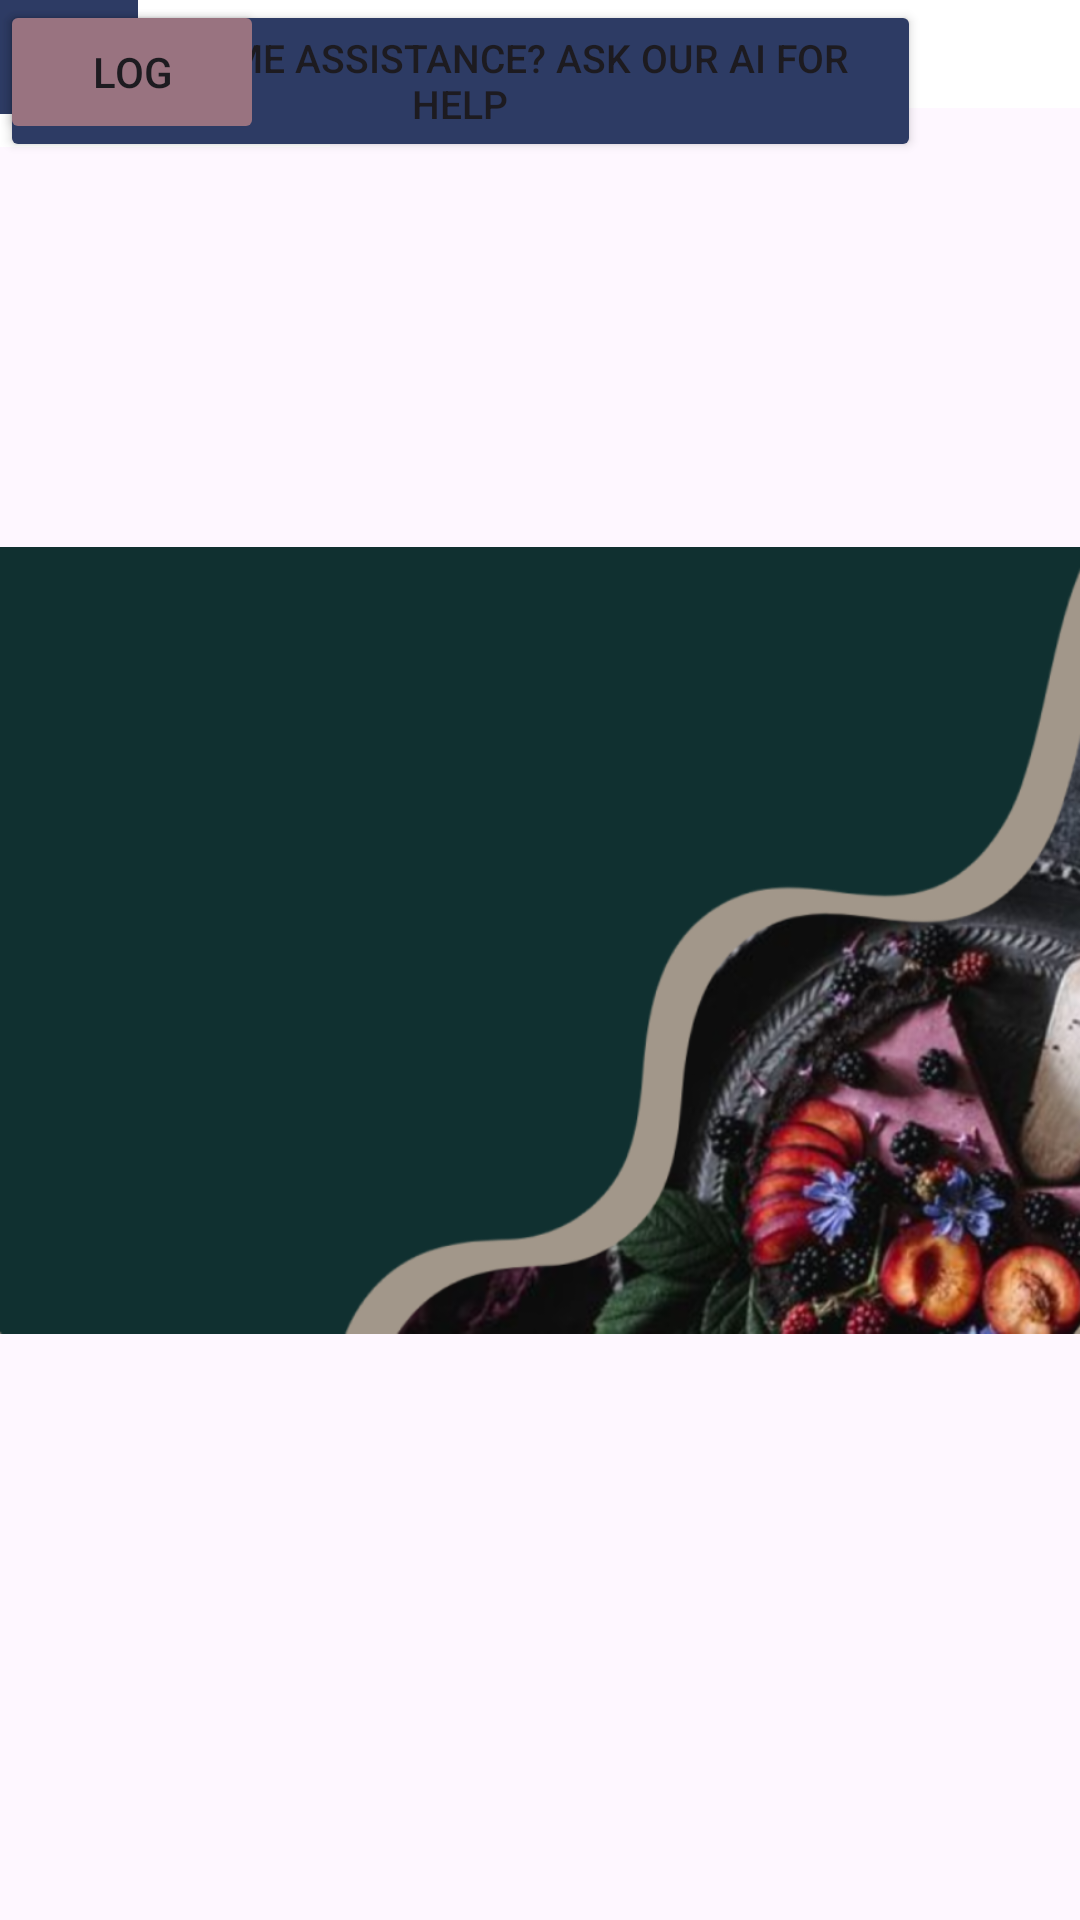

This screen was rendered from an Android layout file. Write that file and the resources it references.
<!-- AndroidManifest.xml: application theme Theme.HealthCents -->
<!-- res/layout/activity_custom_meals.xml -->
<?xml version="1.0" encoding="utf-8"?>
<androidx.constraintlayout.widget.ConstraintLayout xmlns:android="http://schemas.android.com/apk/res/android"
    xmlns:app="http://schemas.android.com/apk/res-auto"
    xmlns:tools="http://schemas.android.com/tools"
    android:id="@+id/main"
    android:layout_width="match_parent"
    android:layout_height="match_parent"
    tools:context=".CustomMeals">

    <ImageView
        android:id="@+id/imageView6"
        android:layout_width="411dp"
        android:layout_height="554dp"
        tools:layout_editor_absoluteX="0dp"
        tools:layout_editor_absoluteY="213dp"
        tools:srcCompat="#A49788" />

    <EditText
        android:id="@+id/editTextText4"
        android:layout_width="110dp"
        android:layout_height="49dp"
        android:background="@color/white"
        android:ems="10"
        android:hint="Carbs"
        android:inputType="text"
        tools:layout_editor_absoluteX="150dp"
        tools:layout_editor_absoluteY="539dp" />

    <EditText
        android:id="@+id/editTextText5"
        android:layout_width="110dp"
        android:layout_height="49dp"
        android:background="@color/white"
        android:ems="10"
        android:hint="Fats"
        android:inputType="text"
        tools:layout_editor_absoluteX="285dp"
        tools:layout_editor_absoluteY="539dp" />

    <TextView
        android:id="@+id/textView11"
        android:layout_width="wrap_content"
        android:layout_height="wrap_content"
        android:text="        android:hint=&quot;Carbs&quot;&#xA;" />

    <ImageView
        android:id="@+id/imageView8"
        android:layout_width="wrap_content"
        android:layout_height="wrap_content"
        app:srcCompat="@drawable/opscbackgroundimg"
        tools:layout_editor_absoluteX="0dp"
        tools:layout_editor_absoluteY="-215dp" />

    <TextView
        android:id="@+id/textView4"
        android:layout_width="wrap_content"
        android:layout_height="wrap_content"
        android:text="Add Custom Meal"
        android:textColor="@color/white"
        android:textSize="25dp"
        android:textStyle="bold"
        tools:layout_editor_absoluteX="18dp"
        tools:layout_editor_absoluteY="76dp" />

    <TextView
        android:id="@+id/textView6"
        android:layout_width="wrap_content"
        android:layout_height="wrap_content"
        android:text="Record a Food Entry"
        android:textColor="@color/white"
        tools:layout_editor_absoluteX="38dp"
        tools:layout_editor_absoluteY="117dp" />

    <TextView
        android:id="@+id/textView7"
        android:layout_width="wrap_content"
        android:layout_height="wrap_content"
        android:text="Food Name:"
        tools:layout_editor_absoluteX="10dp"
        tools:layout_editor_absoluteY="252dp" />

    <EditText
        android:id="@+id/editTextText"
        android:layout_width="360dp"
        android:layout_height="36dp"
        android:background="@color/white"
        android:ems="10"
        android:hint="Food Name"
        android:inputType="text"
        tools:layout_editor_absoluteX="16dp"
        tools:layout_editor_absoluteY="279dp" />

    <TextView
        android:id="@+id/textView8"
        android:layout_width="wrap_content"
        android:layout_height="wrap_content"
        android:text="Serving (in g):"
        tools:layout_editor_absoluteX="10dp"
        tools:layout_editor_absoluteY="331dp" />

    <EditText
        android:id="@+id/editTextText1"
        android:layout_width="360dp"
        android:layout_height="36dp"
        android:background="@color/white"
        android:ems="10"
        android:hint="e.g. 20g"
        android:inputType="text"
        tools:layout_editor_absoluteX="16dp"
        tools:layout_editor_absoluteY="360dp" />

    <TextView
        android:id="@+id/textView9"
        android:layout_width="wrap_content"
        android:layout_height="wrap_content"
        android:text="Calories (kcal):"
        tools:layout_editor_absoluteX="10dp"
        tools:layout_editor_absoluteY="413dp" />

    <EditText
        android:id="@+id/editTextText2"
        android:layout_width="360dp"
        android:layout_height="36dp"
        android:background="@color/white"
        android:ems="10"
        android:hint="e.g. 50kcal"
        android:inputType="text"
        tools:layout_editor_absoluteX="16dp"
        tools:layout_editor_absoluteY="440dp" />

    <Button
        android:id="@+id/button2"
        android:layout_width="307dp"
        android:layout_height="54dp"
        android:backgroundTint="#2D3B64"
        android:text="Need some assistance? Ask our AI for help"
        android:textSize="13dp"
        tools:layout_editor_absoluteX="52dp"
        tools:layout_editor_absoluteY="661dp" />

    <Button
        android:id="@+id/button3"
        android:layout_width="wrap_content"
        android:layout_height="wrap_content"
        android:backgroundTint="#997380"
        android:text="Log"
        tools:layout_editor_absoluteX="155dp"
        tools:layout_editor_absoluteY="601dp" />

    <EditText
        android:id="@+id/editTextText3"
        android:layout_width="110dp"
        android:layout_height="49dp"
        android:background="@color/white"
        android:ems="10"
        android:hint="Protein"
        android:inputType="text"
        tools:layout_editor_absoluteX="16dp"
        tools:layout_editor_absoluteY="539dp" />

    <TextView
        android:id="@+id/textView10"
        android:layout_width="wrap_content"
        android:layout_height="wrap_content"
        android:text="Macros:"
        tools:layout_editor_absoluteX="16dp"
        tools:layout_editor_absoluteY="502dp" />

    <ImageView
        android:id="@+id/imageView10"
        android:layout_width="46dp"
        android:layout_height="38dp"
        android:background="#2D3B64"
        app:srcCompat="@drawable/user"
        tools:layout_editor_absoluteX="16dp"
        tools:layout_editor_absoluteY="16dp" />

    <ImageView
        android:id="@+id/imageView11"
        android:layout_width="46dp"
        android:layout_height="38dp"
        android:background="#2D3B64"
        app:srcCompat="@drawable/dashboard__1_"
        tools:layout_editor_absoluteX="359dp"
        tools:layout_editor_absoluteY="7dp" />

</androidx.constraintlayout.widget.ConstraintLayout>
<!-- resources referenced by this layout -->
<resources>
  <!-- drawable opscbackgroundimg: png bitmap (drawable, 235102 bytes) -->
  <style name="Theme.HealthCents" parent="Base.Theme.HealthCents" />
  <style name="Base.Theme.HealthCents" parent="Theme.Material3.DayNight.NoActionBar">
          
          
      </style>
  <!-- not gathered from this repository: default colours our renderer supplied (Android Studio template values) -->
  <color name="white">#FFFFFFFF</color>
</resources>
